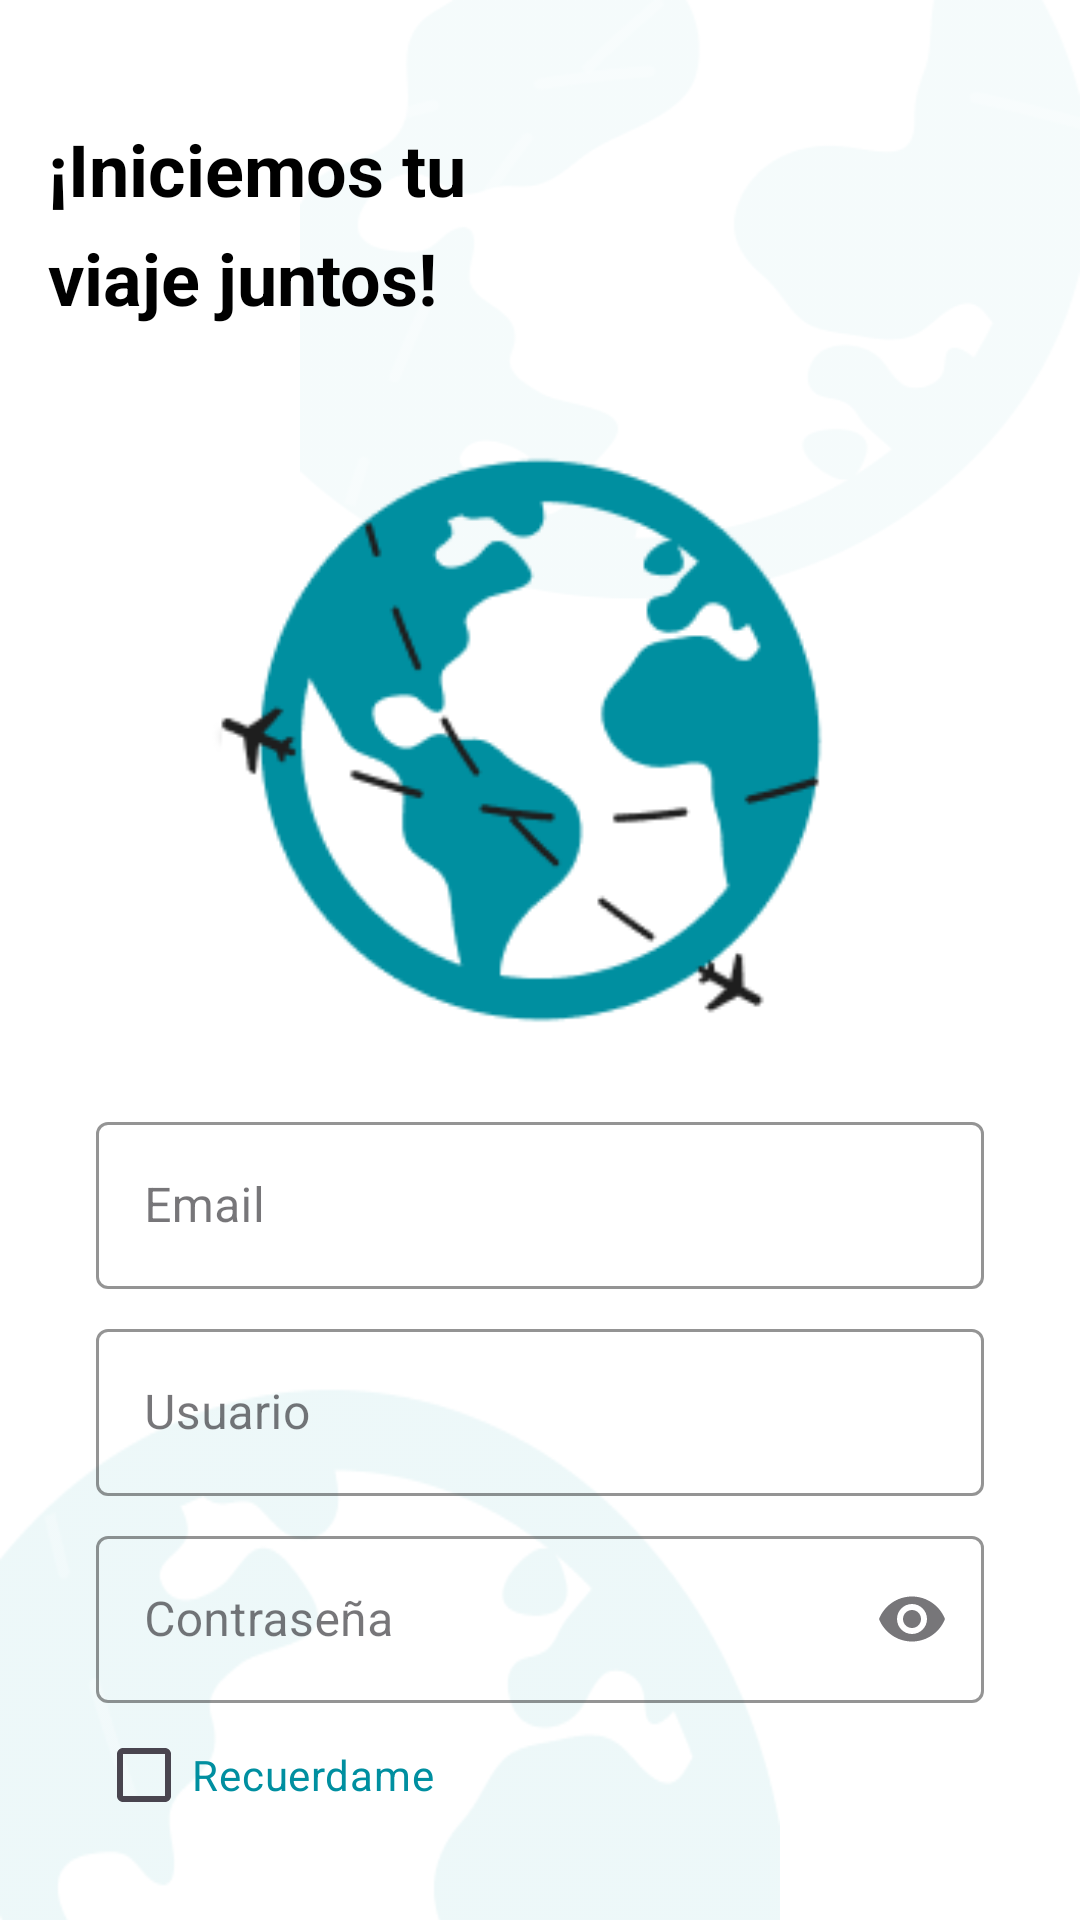

Produce the Android XML layout that renders to this screen, including the resource entries it uses.
<!-- AndroidManifest.xml: application theme Theme.ProyectoFinalMoviles -->
<!-- res/layout/activity_signup.xml -->
<androidx.core.widget.NestedScrollView
    xmlns:android="http://schemas.android.com/apk/res/android"
    xmlns:app="http://schemas.android.com/apk/res-auto"
    xmlns:tools="http://schemas.android.com/tools"
    android:layout_width="match_parent"
    android:layout_height="match_parent"
    android:fillViewport="true"
    android:focusable="true"
    android:focusableInTouchMode="true"
    android:fitsSystemWindows="true"
    tools:context=".ui.activities.SignUpActivity">

        <androidx.constraintlayout.widget.ConstraintLayout
            android:layout_width="match_parent"
            android:layout_height="wrap_content"
            android:id="@+id/cl_main"
            android:background="@android:color/white">

                <androidx.constraintlayout.widget.Guideline
                    android:id="@+id/gl_thirty_percent"
                    android:layout_width="wrap_content"
                    android:layout_height="wrap_content"
                    android:orientation="horizontal"
                    app:layout_constraintGuide_percent="0.3"/>

                <ImageView
                    android:id="@+id/iv_signup_background_top"
                    android:layout_width="0dp"
                    android:layout_height="0dp"
                    android:alpha="0.5"
                    android:layout_marginStart="100dp"
                    android:contentDescription="@string/global_image_text"
                    android:scaleType="fitXY"
                    android:scaleY="-1"
                    android:src="@drawable/bg_ion_earth"
                    app:layout_constraintBottom_toTopOf="@id/gl_thirty_percent"
                    app:layout_constraintEnd_toEndOf="parent"
                    app:layout_constraintStart_toStartOf="parent"
                    app:layout_constraintTop_toTopOf="parent" />

                <androidx.constraintlayout.widget.Guideline
                    android:id="@+id/gl_center"
                    android:layout_width="wrap_content"
                    android:layout_height="wrap_content"
                    android:orientation="horizontal"
                    app:layout_constraintGuide_percent="0.6"/>

                <ImageView
                    android:id="@+id/iv_signup_background_bottom"
                    android:layout_width="0dp"
                    android:layout_height="0dp"
                    android:alpha="0.9"
                    android:layout_marginEnd="100dp"
                    android:contentDescription="@string/global_image_text"
                    android:scaleType="fitXY"
                    android:src="@drawable/bg_ion_earth"
                    app:layout_constraintBottom_toBottomOf="parent"
                    app:layout_constraintEnd_toEndOf="parent"
                    app:layout_constraintStart_toStartOf="parent"
                    app:layout_constraintTop_toBottomOf="@id/gl_center" />

                <TextView
                    android:id="@+id/tv_signup_welcome"
                    android:layout_width="wrap_content"
                    android:layout_height="wrap_content"
                    android:layout_marginStart="16dp"
                    android:layout_marginTop="40dp"
                    android:lineSpacingExtra="8dp"
                    android:text="@string/signup_welcome_message"
                    android:textColor="@android:color/black"
                    android:textSize="24sp"
                    android:textStyle="bold"
                    app:layout_constraintStart_toStartOf="parent"
                    app:layout_constraintTop_toTopOf="parent" />

                <ImageView
                    android:id="@+id/iv_signup_logo"
                    android:layout_width="264dp"
                    android:layout_height="212dp"
                    android:layout_marginTop="32dp"
                    android:contentDescription="@string/global_image_text"
                    android:scaleType="fitCenter"
                    android:src="@drawable/img_ion_earth"
                    app:layout_constraintEnd_toEndOf="parent"
                    app:layout_constraintStart_toStartOf="parent"
                    app:layout_constraintTop_toBottomOf="@id/tv_signup_welcome" />

                <com.google.android.material.textfield.TextInputLayout
                    android:id="@+id/til_email"
                    android:layout_width="match_parent"
                    android:layout_height="wrap_content"
                    android:layout_marginStart="32dp"
                    android:layout_marginEnd="32dp"
                    android:layout_marginTop="16dp"
                    app:layout_constraintTop_toBottomOf="@id/iv_signup_logo"
                    app:hintTextColor="@color/textColorPrimary"
                    app:boxStrokeColor="@color/colorPrimary"
                    style="@style/Widget.MaterialComponents.TextInputLayout.OutlinedBox"
                    app:endIconMode="clear_text">

                        <com.google.android.material.textfield.TextInputEditText
                            android:id="@+id/et_email"
                            android:layout_width="match_parent"
                            android:maxLines="1"
                            android:layout_height="wrap_content"
                            android:hint="@string/global_email"
                            android:textColor="@color/textColorPrimary"
                            android:textSize="16sp" />
                </com.google.android.material.textfield.TextInputLayout>

                <com.google.android.material.textfield.TextInputLayout
                    android:id="@+id/til_username"
                    android:layout_width="match_parent"
                    android:layout_height="wrap_content"
                    android:layout_marginStart="32dp"
                    android:layout_marginEnd="32dp"
                    android:layout_marginTop="8dp"
                    app:layout_constraintTop_toBottomOf="@id/til_email"
                    app:hintTextColor="@color/textColorSecondary"
                    app:boxStrokeColor="@color/colorPrimary"
                    style="@style/Widget.MaterialComponents.TextInputLayout.OutlinedBox">

                        <com.google.android.material.textfield.TextInputEditText
                            android:id="@+id/et_username"
                            android:layout_width="match_parent"
                            android:layout_height="wrap_content"
                            android:maxLines="1"
                            android:hint="@string/global_username"
                            android:textColor="@color/colorPrimary"
                            android:textSize="16sp"
                            android:enabled="false"
                            android:focusable="false"
                            android:clickable="false"
                            android:cursorVisible="false" />

                </com.google.android.material.textfield.TextInputLayout>

                <com.google.android.material.textfield.TextInputLayout
                    android:id="@+id/til_password"
                    android:layout_width="match_parent"
                    android:layout_height="wrap_content"
                    android:layout_marginStart="32dp"
                    android:layout_marginEnd="32dp"
                    android:layout_marginTop="8dp"
                    app:layout_constraintTop_toBottomOf="@id/til_username"
                    app:hintTextColor="@color/textColorSecondary"
                    app:boxStrokeColor="@color/colorPrimary"
                    style="@style/Widget.MaterialComponents.TextInputLayout.OutlinedBox"
                    app:endIconMode="password_toggle">

                        <com.google.android.material.textfield.TextInputEditText
                            android:id="@+id/et_password"
                            android:layout_width="match_parent"
                            android:layout_height="wrap_content"
                            android:maxLines="1"
                            android:inputType="textPassword"
                            android:hint="@string/global_password"
                            android:textColor="@color/colorPrimary"
                            android:textSize="16sp"
                            android:enabled="true" />

                </com.google.android.material.textfield.TextInputLayout>

                <CheckBox
                    android:id="@+id/ck_remember"
                    android:layout_width="wrap_content"
                    android:layout_height="wrap_content"
                    android:layout_marginStart="32dp"
                    android:buttonTint="@color/checkboxTintColor"
                    android:text="@string/global_remember"
                    android:textColor="@color/colorPrimary"
                    app:layout_constraintStart_toStartOf="parent"
                    app:layout_constraintTop_toBottomOf="@id/til_password" />

                <com.google.android.material.button.MaterialButton
                    android:id="@+id/btn_register"
                    android:layout_width="317dp"
                    android:layout_height="44dp"
                    android:backgroundTint="@color/colorPrimary"
                    android:text="@string/signup_register"
                    android:textColor="@android:color/white"
                    android:textStyle="bold"
                    android:textSize="16sp"
                    app:cornerRadius="20dp"
                    app:layout_constraintTop_toBottomOf="@id/ck_remember"
                    app:layout_constraintStart_toStartOf="parent"
                    app:layout_constraintEnd_toEndOf="parent"
                    android:layout_marginTop="24dp"/>

                <TextView
                    android:id="@+id/tv_login"
                    android:layout_width="wrap_content"
                    android:layout_height="wrap_content"
                    android:layout_marginTop="4dp"
                    android:padding="10dp"
                    android:clickable="true"
                    android:focusable="true"
                    android:text="@string/signup_existing_account"
                    android:textColor="@color/textColorSecondary"
                    android:textSize="16sp"
                    app:layout_constraintEnd_toEndOf="parent"
                    app:layout_constraintHorizontal_bias="0.496"
                    app:layout_constraintStart_toStartOf="parent"
                    app:layout_constraintTop_toBottomOf="@id/btn_register" />

        </androidx.constraintlayout.widget.ConstraintLayout>

</androidx.core.widget.NestedScrollView>
<!-- resources referenced by this layout -->
<resources>
  <color name="checkboxTintColor">#399796</color>
  <color name="colorPrimary">#008FA0</color>
  <color name="textColorPrimary">#1E1E1E</color>
  <color name="textColorSecondary">#585858</color>
  <!-- drawable bg_ion_earth: png bitmap (drawable, 15683 bytes) -->
  <!-- drawable img_ion_earth: png bitmap (drawable, 9953 bytes) -->
  <string name="global_email">Email</string>
  <string name="global_image_text">Imagen</string>
  <string name="global_password">Contraseña</string>
  <string name="global_remember">Recuerdame</string>
  <string name="global_username">Usuario</string>
  <string name="signup_existing_account">¿Ya tienes cuenta? <u>Inicia sesión</u></string>
  <string name="signup_register">Registrate</string>
  <string name="signup_welcome_message">¡Iniciemos tu\nviaje juntos!</string>
  <style name="Theme.ProyectoFinalMoviles" parent="Base.Theme.ProyectoFinalMoviles" />
  <style name="Base.Theme.ProyectoFinalMoviles" parent="Theme.Material3.DayNight.NoActionBar">
          
          
      </style>
</resources>
